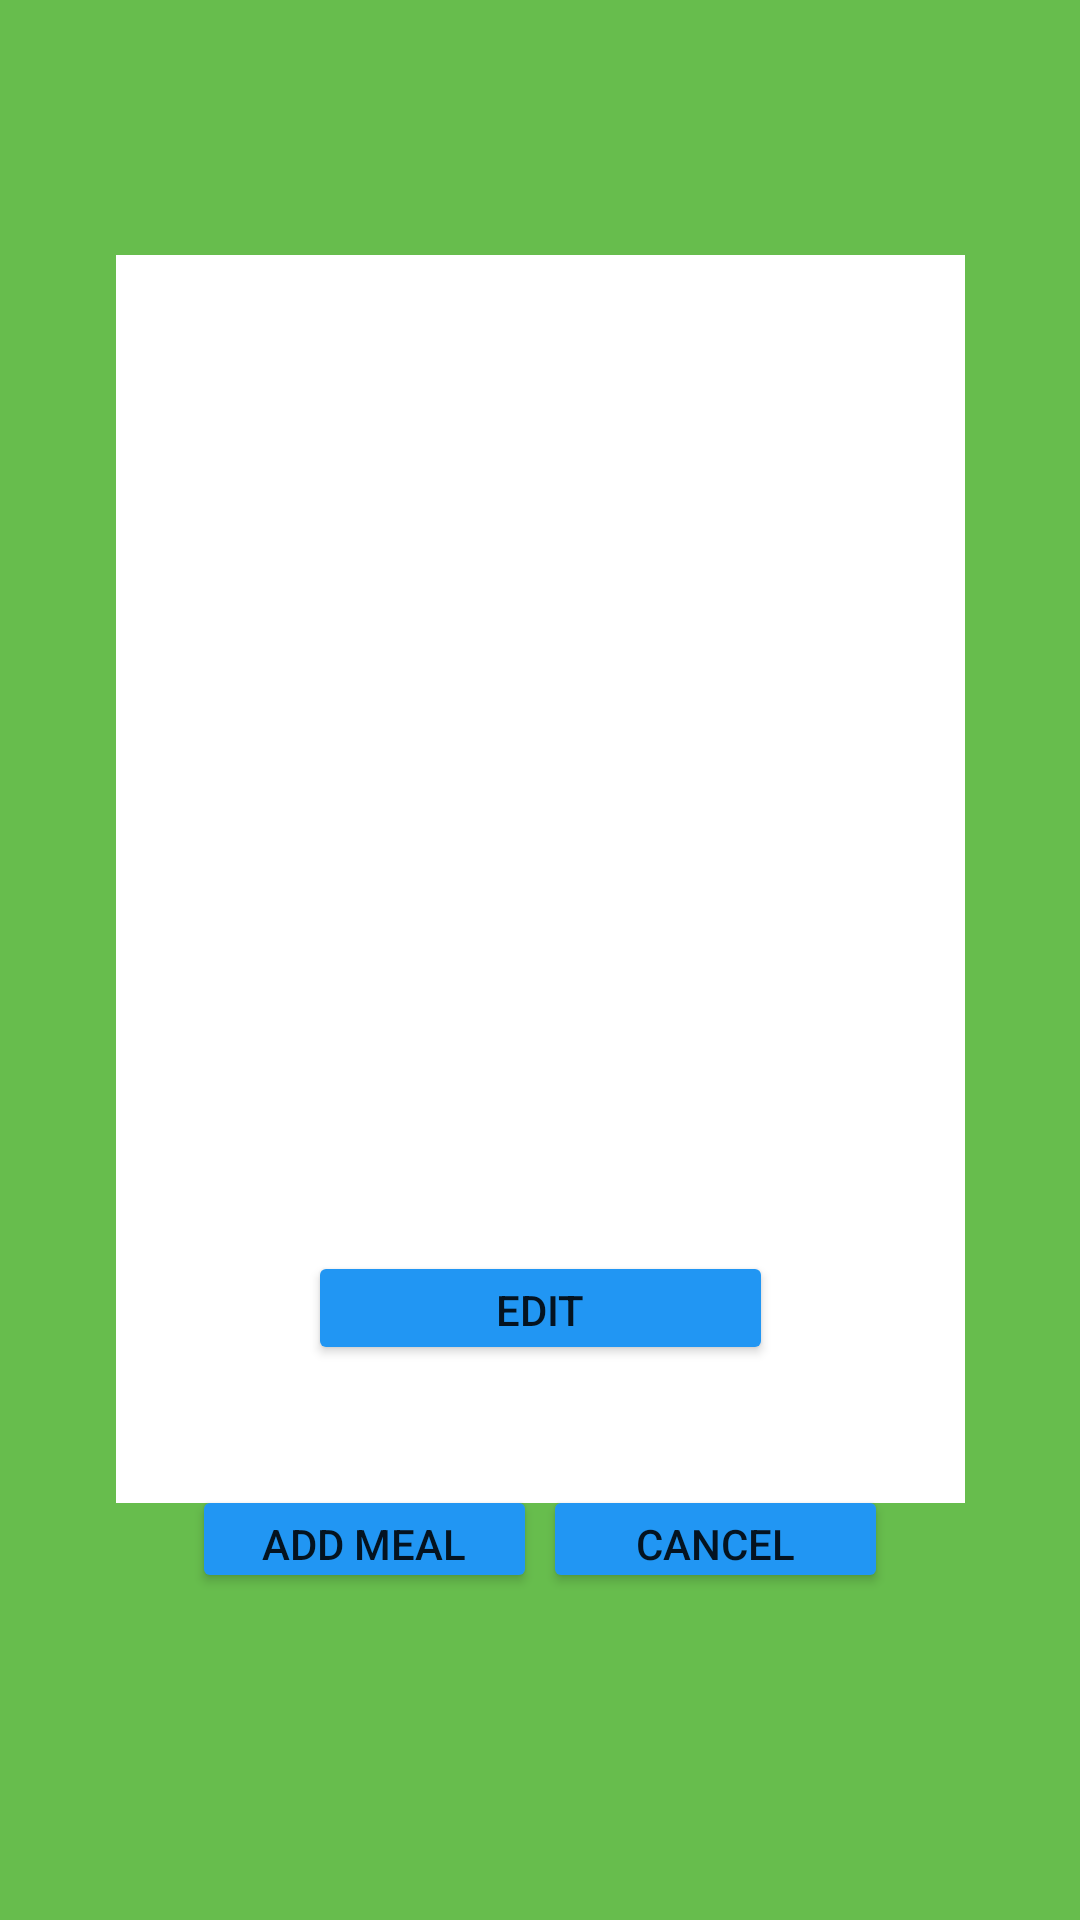

Reconstruct the res/layout file that produces this screen, plus the resources it refers to.
<!-- AndroidManifest.xml: application theme Theme.NATEgo -->
<!-- res/layout/activity_confirm_food.xml -->
<?xml version="1.0" encoding="utf-8"?>
<androidx.constraintlayout.widget.ConstraintLayout xmlns:android="http://schemas.android.com/apk/res/android"
    xmlns:app="http://schemas.android.com/apk/res-auto"
    xmlns:tools="http://schemas.android.com/tools"
    android:layout_width="match_parent"
    android:layout_height="match_parent"
    android:background="#67bd4d"
    tools:context=".ConfirmFoodActivity">


    <Button
        android:id="@+id/buttonEdit"
        android:layout_width="155dp"
        android:layout_height="38dp"
        android:layout_marginStart="128dp"
        android:layout_marginLeft="128dp"
        android:layout_marginEnd="128dp"
        android:layout_marginRight="128dp"
        android:layout_marginBottom="40dp"
        android:text="@string/finalizeEdit"
        app:backgroundTint="#2196F3"
        app:layout_constraintBottom_toTopOf="@+id/buttonCancel"
        app:layout_constraintEnd_toEndOf="parent"
        app:layout_constraintStart_toStartOf="parent" />

    <Button
        android:id="@+id/buttonCancel"
        android:layout_width="115dp"
        android:layout_height="36dp"
        android:layout_marginEnd="64dp"
        android:layout_marginRight="64dp"
        android:layout_marginBottom="109dp"
        android:text="@string/finalizeCancel"
        app:backgroundTint="#2196F3"
        app:layout_constraintBottom_toBottomOf="parent"
        app:layout_constraintEnd_toEndOf="parent" />

    <Button
        android:id="@+id/buttonConfirmmeal"
        android:layout_width="115dp"
        android:layout_height="36dp"
        android:layout_marginStart="64dp"
        android:layout_marginLeft="64dp"
        android:layout_marginBottom="109dp"
        android:text="@string/finalizeFood"
        app:backgroundTint="#2196F3"
        app:layout_constraintBottom_toBottomOf="parent"
        app:layout_constraintStart_toStartOf="parent" />

    <TextView
        android:id="@+id/textConfirmfood"
        android:layout_width="283dp"
        android:layout_height="416dp"
        android:layout_marginStart="64dp"
        android:layout_marginLeft="64dp"
        android:layout_marginTop="85dp"
        android:layout_marginEnd="64dp"
        android:layout_marginRight="64dp"
        android:background="@color/white"
        android:gravity="top|left"
        android:textColor="@color/black"
        android:padding="5dp"
        android:textSize="15dp"
        app:layout_constraintEnd_toEndOf="parent"
        app:layout_constraintStart_toStartOf="parent"
        app:layout_constraintTop_toTopOf="parent" />
</androidx.constraintlayout.widget.ConstraintLayout>
<!-- resources referenced by this layout -->
<resources>
  <string name="finalizeCancel">Cancel</string>
  <string name="finalizeEdit">Edit</string>
  <string name="finalizeFood">Add Meal</string>
  <style name="Theme.NATEgo" parent="Theme.MaterialComponents.DayNight.DarkActionBar">
          
          <item name="colorPrimary">@color/purple_500</item>
          <item name="colorPrimaryVariant">@color/purple_700</item>
          <item name="colorOnPrimary">@color/white</item>
          
          <item name="colorSecondary">@color/teal_200</item>
          <item name="colorSecondaryVariant">@color/teal_700</item>
          <item name="colorOnSecondary">@color/black</item>
          
          <item name="android:statusBarColor" tools:targetApi="l">?attr/colorPrimaryVariant</item>
          
      </style>
  <!-- not gathered from this repository: default colours our renderer supplied (Android Studio template values) -->
  <color name="purple_500">#FF6200EE</color>
  <color name="purple_700">#FF3700B3</color>
  <color name="teal_200">#FF03DAC5</color>
  <color name="teal_700">#FF018786</color>
  <color name="black">#FF000000</color>
  <color name="white">#FFFFFFFF</color>
</resources>
